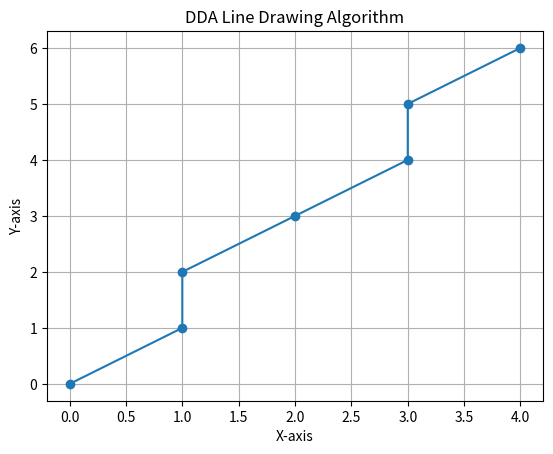

Recreate this plot in Python.
import matplotlib.pyplot as plt


def dda(x1, y1, x2, y2):
    dx = x2 - x1
    dy = y2 - y1

    steps = max(abs(dx), abs(dy))

    increment_x = dx / steps
    increment_y = dy / steps

    x, y = x1, y1
    points = [(x, y)]

    for _ in range(int(steps)):
        x += increment_x
        y += increment_y
        points.append((round(x), round(y)))

    return points


x1, y1 = 0, 0
x2, y2 = 4, 6

points = dda(x1, y1, x2, y2)

x_vals, y_vals = zip(*points)
plt.plot(x_vals, y_vals, marker='o')
plt.title("DDA Line Drawing Algorithm")
plt.xlabel("X-axis")
plt.ylabel("Y-axis")
plt.grid(True)
plt.show()
